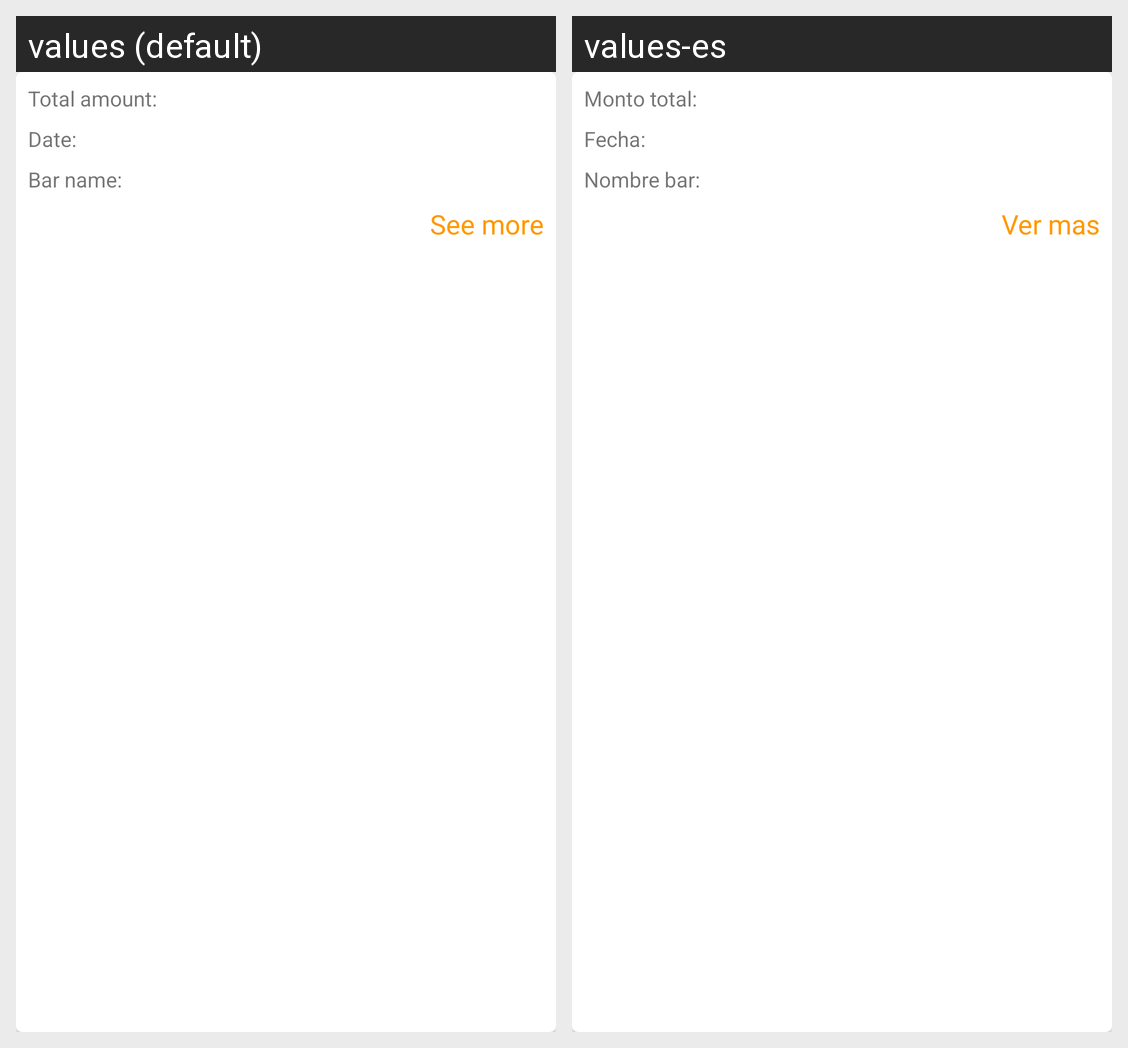

This grid shows one Android layout under two languages. Give, for every string resource on the screen, its name, the default text and each shown locale's text.
Android screen res/layout/card_order.xml rendered under 2 locales, left to right: values (default), values-es. Device: Nexus 5 (rendered at 1080×1920; each locale shown at half size, 540×960, under a caption strip naming it); theme AppTheme.
Strings drawn on this screen, with the default value and each locale's value (text and hints the layout hard-codes, and strings that could not be matched under every locale, appear in the picture but are not listed):

tittle_order_total_amount
  values: Total amount:
  values-es: Monto total:

tittle_order_date
  values: Date:
  values-es: Fecha:

tittle_order_bar_name
  values: Bar name:
  values-es: Nombre bar:

tittle_order_see_more
  values: See more
  values-es: Ver mas
